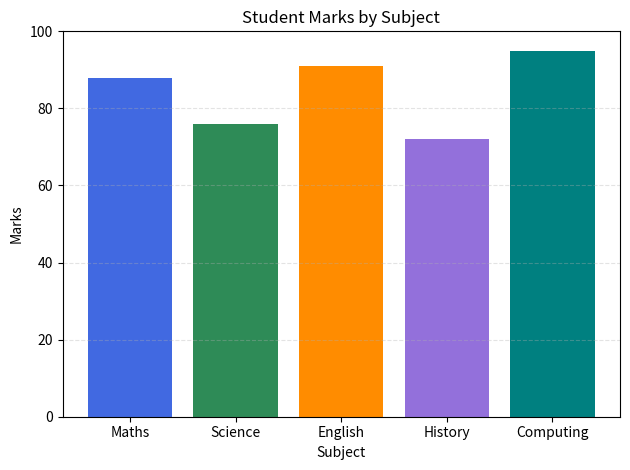

Recreate this plot in Python.
import matplotlib.pyplot as plt

subjects = ["Maths", "Science", "English", "History", "Computing"]
marks = [88, 76, 91, 72, 95]
colors = ["royalblue", "seagreen", "darkorange", "mediumpurple", "teal"]

plt.bar(subjects, marks, color=colors)
plt.title("Student Marks by Subject")
plt.xlabel("Subject")
plt.ylabel("Marks")
plt.ylim(0, 100)
plt.grid(axis="y", linestyle="--", alpha=0.35)
plt.tight_layout()
plt.show()
